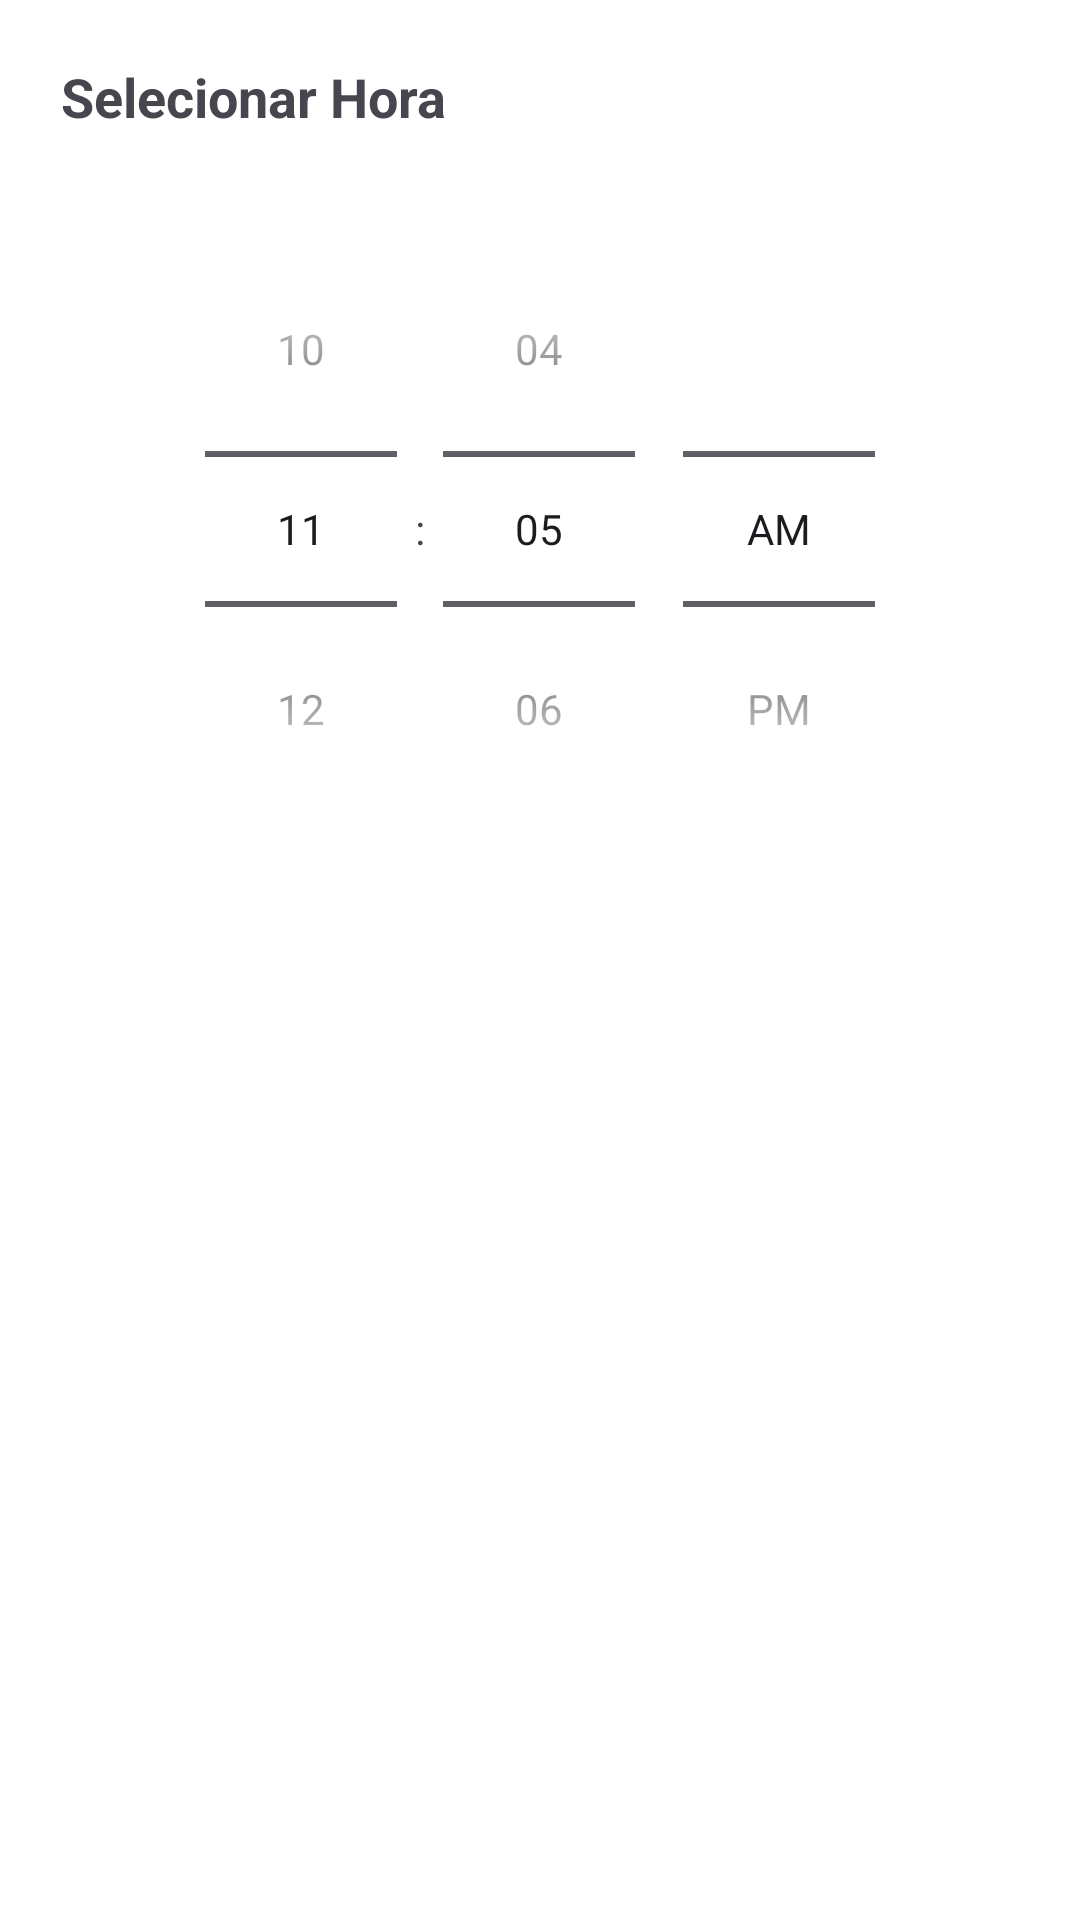

The Android layout XML behind this screen, and the referenced resources:
<!-- AndroidManifest.xml: application theme Theme.AppADM -->
<!-- res/layout/dialog_clock.xml -->
<?xml version="1.0" encoding="utf-8"?>
<LinearLayout xmlns:android="http://schemas.android.com/apk/res/android"
    android:layout_width="wrap_content"
    android:layout_height="wrap_content"
    android:orientation="vertical"
    android:background="@android:color/white"
    android:layout_gravity="center"
    android:padding="20dp">

    <TextView
        android:id="@+id/tv_title"
        android:layout_width="wrap_content"
        android:layout_height="wrap_content"
        android:text="Selecionar Hora"
        android:textSize="18sp"
        android:textStyle="bold"
        android:paddingBottom="16dp"
        android:gravity="center"/>

    <TimePicker
        android:id="@+id/timePicker"
        android:layout_width="wrap_content"
        android:layout_height="wrap_content"
        android:timePickerMode="spinner"
        android:layout_gravity="center"
        android:padding="10dp"/>

</LinearLayout>
<!-- resources referenced by this layout -->
<resources>
  <style name="Theme.AppADM" parent="Base.Theme.AppADM" />
  <style name="Base.Theme.AppADM" parent="Theme.Material3.DayNight.NoActionBar">
          
          
      </style>
</resources>
